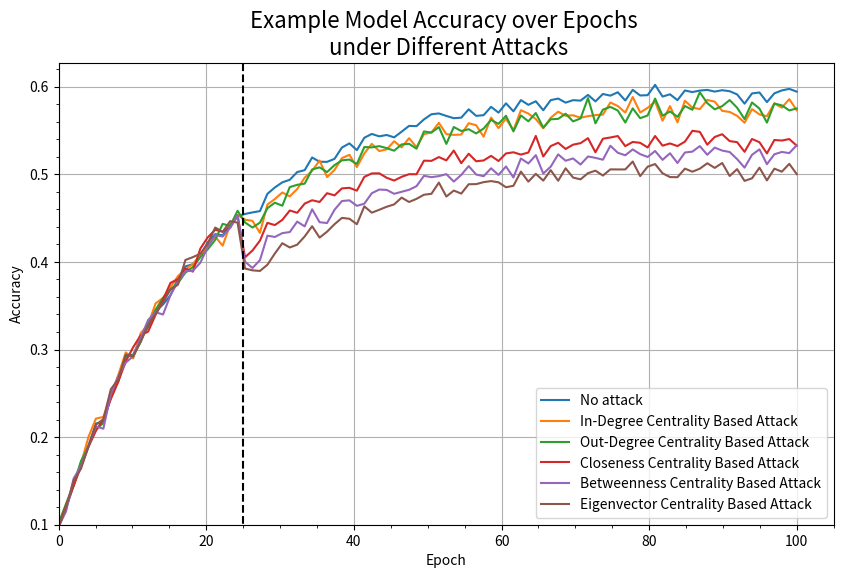

Write the Python code that produced this figure.
import matplotlib.pyplot as plt
import numpy as np

# Generate x values
x = np.linspace(0, 100, 100)

# Generate y values for the first line
y1 = 0.5 * (1 -  np.exp(-0.05 * x)) + 0.1
plt.figure(figsize=(10, 6))

# Add some noise to y1
noise = np.random.normal(0, 0.005, size=y1.shape)
y1 += noise

# Plot the first line
plt.plot(x, y1, label='No attack')
cent_name_dir = {0:'No Attack', 1: 'In-Degree Centrality Based Attack', 2: 'Out-Degree Centrality Based Attack', 3 :'Closeness Centrality Based Attack', 4 :'Betweenness Centrality Based Attack', 5: 'Eigenvector Centrality Based Attack'}

# Generate and plot the other lines
for i in range(5):
    if i <= 1:
        y = [_ if j < 25 else _ - _ * 0.03 for j, _ in enumerate(y1)]
    else:
        y = [_ if j < 25 else _ - _ * (i + 1) * 0.03 for j, _ in enumerate(y1)]
    noise = np.random.normal(0, 0.005, size=len(y))
    y += noise
    plt.plot(x, y, label=cent_name_dir[i + 1])

# Set the title and labels
plt.title('Example Model Accuracy over Epochs \n under Different Attacks', fontsize=16)
plt.xlabel('Epoch') 
plt.ylabel('Accuracy') 
plt.minorticks_on()
plt.grid(True)
plt.ylim(0.1, plt.ylim()[-1])
plt.xlim(0, plt.xlim()[-1])
plt.legend()
plt.vlines(x=25, ymin=0, ymax=plt.ylim()[1], colors='black', linestyles='dashed', label='Attack starts')

# Show the plot
plt.savefig('example_graph.png')
